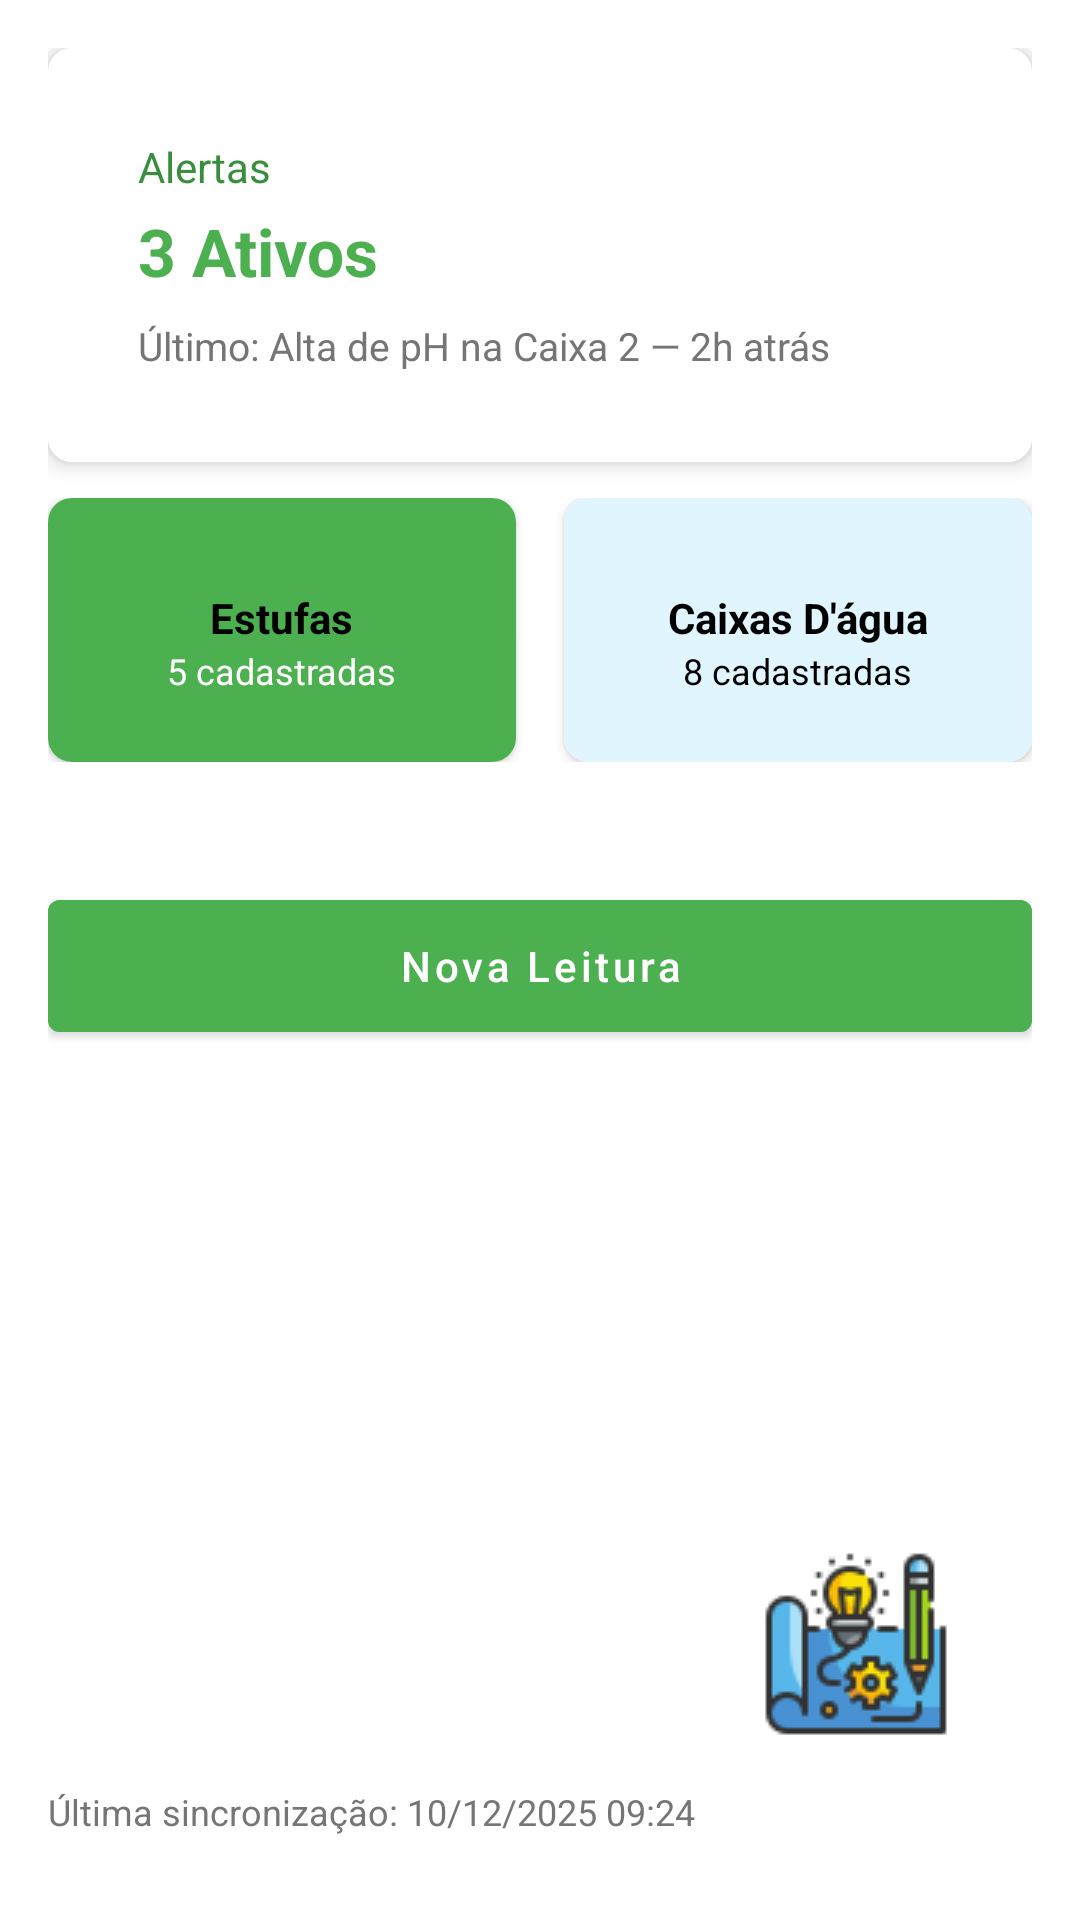

Layout XML and referenced resources for this Android screen:
<!-- AndroidManifest.xml: application theme Theme.GerenciadorDeEstufa -->
<!-- res/layout/fragment_home.xml -->
<?xml version="1.0" encoding="utf-8"?>
<androidx.constraintlayout.widget.ConstraintLayout xmlns:android="http://schemas.android.com/apk/res/android"
    xmlns:app="http://schemas.android.com/apk/res-auto"
    android:id="@+id/fragment_home_root"
    style="@style/ScreenBackground"
    android:layout_width="match_parent"
    android:layout_height="match_parent"
    android:padding="16dp">

    
    <androidx.cardview.widget.CardView
        android:id="@+id/card_alert_summary"
        style="@style/DataCard"
        android:layout_width="0dp"
        android:layout_height="wrap_content"
        app:cardCornerRadius="8dp"
        app:cardElevation="4dp"
        app:layout_constraintTop_toTopOf="parent"
        app:layout_constraintStart_toStartOf="parent"
        app:layout_constraintEnd_toEndOf="parent">

        <LinearLayout
            android:id="@+id/card_alertas_id"
            android:layout_margin="0dp"
            android:padding="30dp"
            android:layout_width="match_parent"
            android:layout_height="wrap_content"
            android:orientation="vertical"
            android:background="@color/white"
            >

            <TextView
                android:id="@+id/tv_alerts_title"
                android:layout_width="wrap_content"
                android:textColor="@color/primary_green_dark"
                android:layout_height="wrap_content"
                android:paddingBottom="4dp"
                android:text="Alertas"

                />

            <TextView
                android:id="@+id/tv_alerts_count"
                style="@style/DataCardValue"
                android:layout_width="wrap_content"
                android:layout_height="wrap_content"
                android:text="3 Ativos" />

            <TextView
                android:id="@+id/tv_alerts_last"
                android:layout_width="wrap_content"
                android:layout_height="wrap_content"
                android:paddingTop="8dp"
                android:text="Último: Alta de pH na Caixa 2 — 2h atrás"
                android:textColor="@color/text_secondary"
                android:textSize="13sp" />

        </LinearLayout>
    </androidx.cardview.widget.CardView>

    
    <LinearLayout
        android:id="@+id/shortcuts_container"
        android:layout_width="0dp"
        android:layout_height="wrap_content"
        android:orientation="horizontal"
        android:gravity="center"
        android:layout_marginTop="12dp"
        app:layout_constraintTop_toBottomOf="@id/card_alert_summary"
        app:layout_constraintStart_toStartOf="parent"
        app:layout_constraintEnd_toEndOf="parent">

        <androidx.cardview.widget.CardView
            android:id="@+id/card_shortcut_greenhouses"
            android:layout_width="0dp"
            android:layout_height="88dp"
            android:layout_weight="1"
            app:cardCornerRadius="8dp"
            app:cardElevation="2dp"
            android:layout_marginEnd="8dp">

            <LinearLayout
                android:id="@+id/card_estufas_id"
                android:layout_width="match_parent"
                android:layout_height="match_parent"
                android:background="@color/primary_green"
                android:gravity="center"
                android:orientation="vertical"
                android:padding="0dp">


                <TextView
                    android:layout_width="wrap_content"
                    android:layout_height="wrap_content"
                    android:layout_marginTop="8dp"
                    android:text="Estufas"
                    android:textColor="@color/black"
                    android:textStyle="bold" />

                <TextView
                    android:layout_width="wrap_content"
                    android:layout_height="wrap_content"
                    android:text="5 cadastradas"
                    android:textColor="@color/white"
                    android:textSize="12sp"

                    />

            </LinearLayout>
        </androidx.cardview.widget.CardView>

        <androidx.cardview.widget.CardView
            android:id="@+id/card_shortcut_water_tanks"
            android:layout_width="0dp"
            android:layout_height="88dp"
            android:layout_weight="1"
            app:cardCornerRadius="8dp"
            app:cardElevation="2dp"
            android:layout_marginStart="8dp">

            <LinearLayout
                android:id="@+id/card_caixas_dagua_id"
                android:layout_width="match_parent"
                android:layout_height="match_parent"
                android:gravity="center"
                android:orientation="vertical"
                android:padding="0dp"
                android:background="@color/tertiary_water_blue"
                >


                <TextView
                    android:layout_width="wrap_content"
                    android:layout_height="wrap_content"
                    android:text="Caixas D'água"
                    android:textStyle="bold"
                    android:layout_marginTop="8dp"
                    android:textColor="@color/black"
                    />

                <TextView
                    android:layout_width="wrap_content"
                    android:layout_height="wrap_content"
                    android:text="8 cadastradas"
                    android:textSize="12sp"
                    android:textColor="@color/black"
                />

            </LinearLayout>
        </androidx.cardview.widget.CardView>

    </LinearLayout>

    

    
    <com.google.android.material.button.MaterialButton
        android:id="@+id/btn_new_reading"
        style="@style/ButtonPrimary"
        android:layout_width="0dp"
        android:layout_height="56dp"
        android:layout_marginTop="40dp"
        android:padding="12dp"
        android:text="Nova Leitura"
        android:textAllCaps="false"
        app:layout_constraintEnd_toEndOf="parent"
        app:layout_constraintStart_toStartOf="parent"
        app:layout_constraintTop_toBottomOf="@id/shortcuts_container" />

    <TextView
        android:id="@+id/tv_home_footer"
        android:layout_width="wrap_content"
        android:layout_height="wrap_content"
        android:text="Última sincronização: 10/12/2025 09:24"
        android:textSize="12sp"
        android:textColor="@color/text_secondary"
        app:layout_constraintBottom_toBottomOf="parent"
        app:layout_constraintStart_toStartOf="parent"
        android:layout_marginBottom="12dp"/>

    <ImageButton
        android:id="@+id/btnConfiguracoes"
        android:layout_width="wrap_content"
        android:layout_height="wrap_content"
        android:layout_marginBottom="44dp"
        android:src="@drawable/engineicon64px"
        android:background="@drawable/custom_buttonengine"
        app:layout_constraintBottom_toBottomOf="parent"
        app:layout_constraintEnd_toEndOf="parent"
        app:layout_constraintHorizontal_bias="0.899"
        app:layout_constraintStart_toStartOf="parent"
        />


</androidx.constraintlayout.widget.ConstraintLayout>
<!-- resources referenced by this layout -->
<resources>
  <color name="black">#FF000000</color>
  <color name="primary_green">#4CAF50</color>
  <color name="primary_green_dark">#388E3C</color>
  <color name="tertiary_water_blue">#E1F5FE</color>
  <color name="text_secondary">#757575</color>
  <color name="white">#FFFFFF</color>
  <!-- drawable custom_buttonengine (drawable) -->
  <?xml version="1.0" encoding="utf-8"?>
  <selector>
      <shape xmlns:android="http://schemas.android.com/apk/res/android">
          <solid android:color="@color/white"/>
          <corners android:radius="20dp"/>
      </shape>
  </selector>
  <!-- drawable engineicon64px: png bitmap (drawable, 4105 bytes) -->
  <style name="ButtonPrimary" parent="ButtonBase">
              <item name="android:backgroundTint">@color/primary_green</item>
          </style>
  <style name="DataCard">
              <item name="android:layout_width">match_parent</item>
              <item name="android:layout_height">wrap_content</item>
              <item name="android:background">@color/white</item>
              <item name="android:padding">16dp</item>
              <item name="android:elevation">4dp</item>
          </style>
  <style name="DataCardValue">
              <item name="android:textSize">22sp</item>
              <item name="android:textStyle">bold</item>
              <item name="android:textColor">@color/primary_green</item>
          </style>
  <style name="ScreenBackground">
              <item name="android:background">@color/white</item>
          </style>
  <style name="Theme.GerenciadorDeEstufa" parent="Theme.MaterialComponents.DayNight.NoActionBar">
          
          <item name="colorPrimary">@color/purple_500</item>
          <item name="colorPrimaryVariant">@color/purple_700</item>
          <item name="colorOnPrimary">@color/white</item>
          
          <item name="colorSecondary">@color/teal_200</item>
          <item name="colorSecondaryVariant">@color/teal_700</item>
          <item name="colorOnSecondary">@color/black</item>
          
          <item name="android:statusBarColor">?attr/colorPrimaryVariant</item>
          
      </style>
  <style name="ButtonBase">
              <item name="android:textAllCaps">false</item>
              <item name="android:textColor">@color/white</item>
          </style>
  <color name="purple_500">#FF6200EE</color>
  <color name="purple_700">#FF3700B3</color>
  <color name="teal_200">#FF03DAC5</color>
  <color name="teal_700">#FF018786</color>
</resources>
